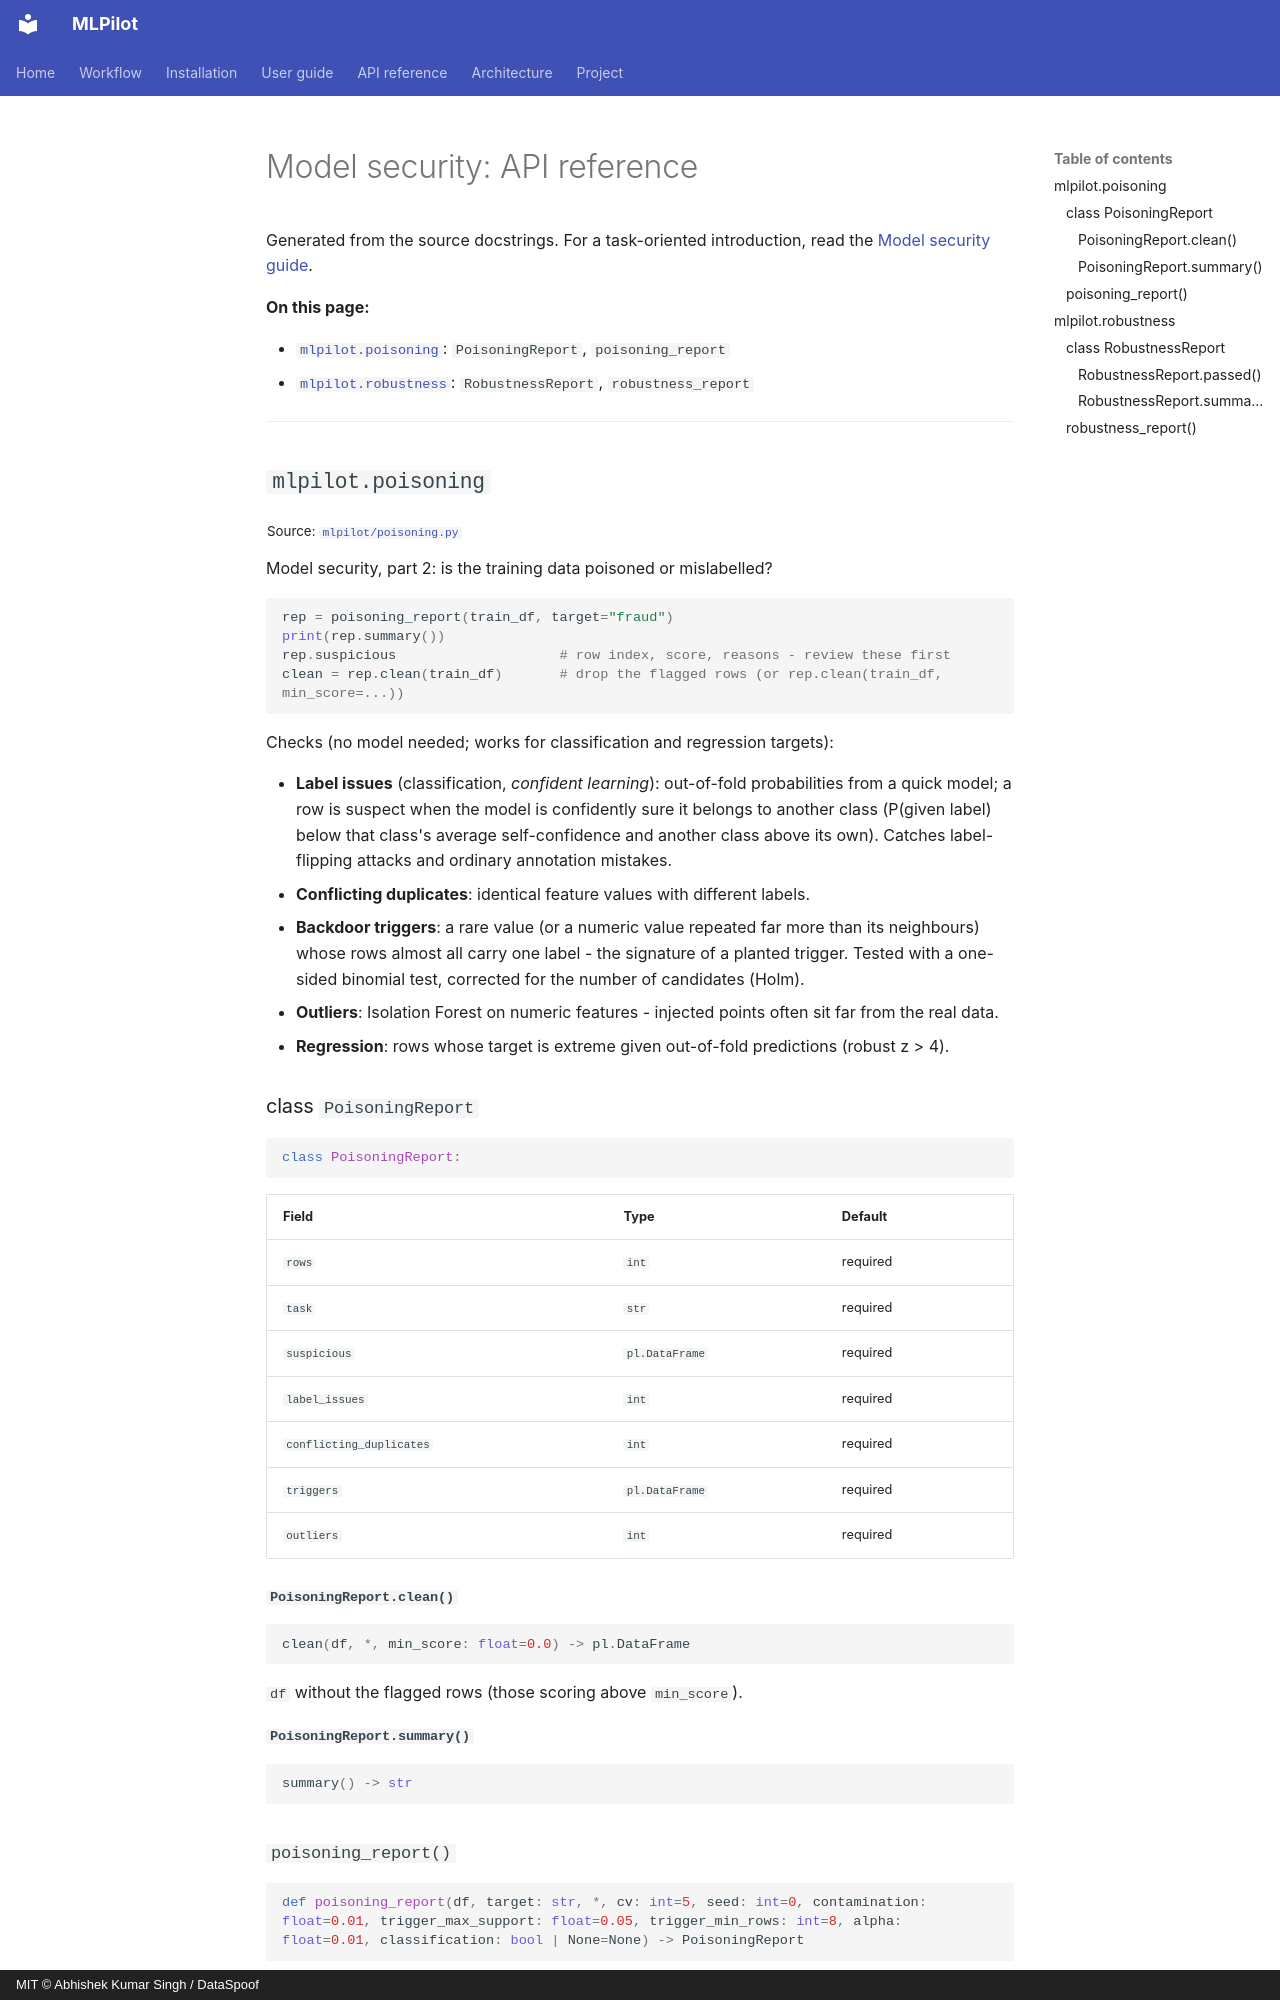

repository: DataSpoof/dataspoof-data-cleaning · page: api/model_security/index.html · generator: mkdocs · copyright: MIT © Abhishek Kumar Singh / DataSpoof

# Model security: API reference

Generated from the source docstrings. For a task-oriented introduction, read the [Model security guide](../guide/model-security.md).

**On this page:**

- [`mlpilot.poisoning`](#mlpilotpoisoning): `PoisoningReport`, `poisoning_report`
- [`mlpilot.robustness`](#mlpilotrobustness): `RobustnessReport`, `robustness_report`

---

## `mlpilot.poisoning`

<sub>Source: [`mlpilot/poisoning.py`](https://github.com/DataSpoof/dataspoof-mlpilot/blob/main/mlpilot/poisoning.py)</sub>

Model security, part 2: is the training data poisoned or mislabelled?

```python
rep = poisoning_report(train_df, target="fraud")
print(rep.summary())
rep.suspicious                    # row index, score, reasons - review these first
clean = rep.clean(train_df)       # drop the flagged rows (or rep.clean(train_df, min_score=...))
```

Checks (no model needed; works for classification and regression targets):

* **Label issues** (classification, *confident learning*): out-of-fold probabilities from a
  quick model; a row is suspect when the model is confidently sure it belongs to another class
  (P(given label) below that class's average self-confidence and another class above its own).
  Catches label-flipping attacks and ordinary annotation mistakes.
* **Conflicting duplicates**: identical feature values with different labels.
* **Backdoor triggers**: a rare value (or a numeric value repeated far more than its
  neighbours) whose rows almost all carry one label - the signature of a planted trigger.
  Tested with a one-sided binomial test, corrected for the number of candidates (Holm).
* **Outliers**: Isolation Forest on numeric features - injected points often sit far from the
  real data.
* **Regression**: rows whose target is extreme given out-of-fold predictions (robust z > 4).

### class `PoisoningReport`

```python
class PoisoningReport:
```

| Field | Type | Default |
|---|---|---|
| `rows` | `int` | required |
| `task` | `str` | required |
| `suspicious` | `pl.DataFrame` | required |
| `label_issues` | `int` | required |
| `conflicting_duplicates` | `int` | required |
| `triggers` | `pl.DataFrame` | required |
| `outliers` | `int` | required |

#### `PoisoningReport.clean()`

```python
clean(df, *, min_score: float=0.0) -> pl.DataFrame
```

`df` without the flagged rows (those scoring above `min_score`).

#### `PoisoningReport.summary()`

```python
summary() -> str
```

### `poisoning_report()`

```python
def poisoning_report(df, target: str, *, cv: int=5, seed: int=0, contamination: float=0.01, trigger_max_support: float=0.05, trigger_min_rows: int=8, alpha: float=0.01, classification: bool | None=None) -> PoisoningReport
```

Run all checks; see the module docstring. `trigger_max_support` is the largest share of
rows a trigger value may cover; `contamination` the expected share of outliers.

---
